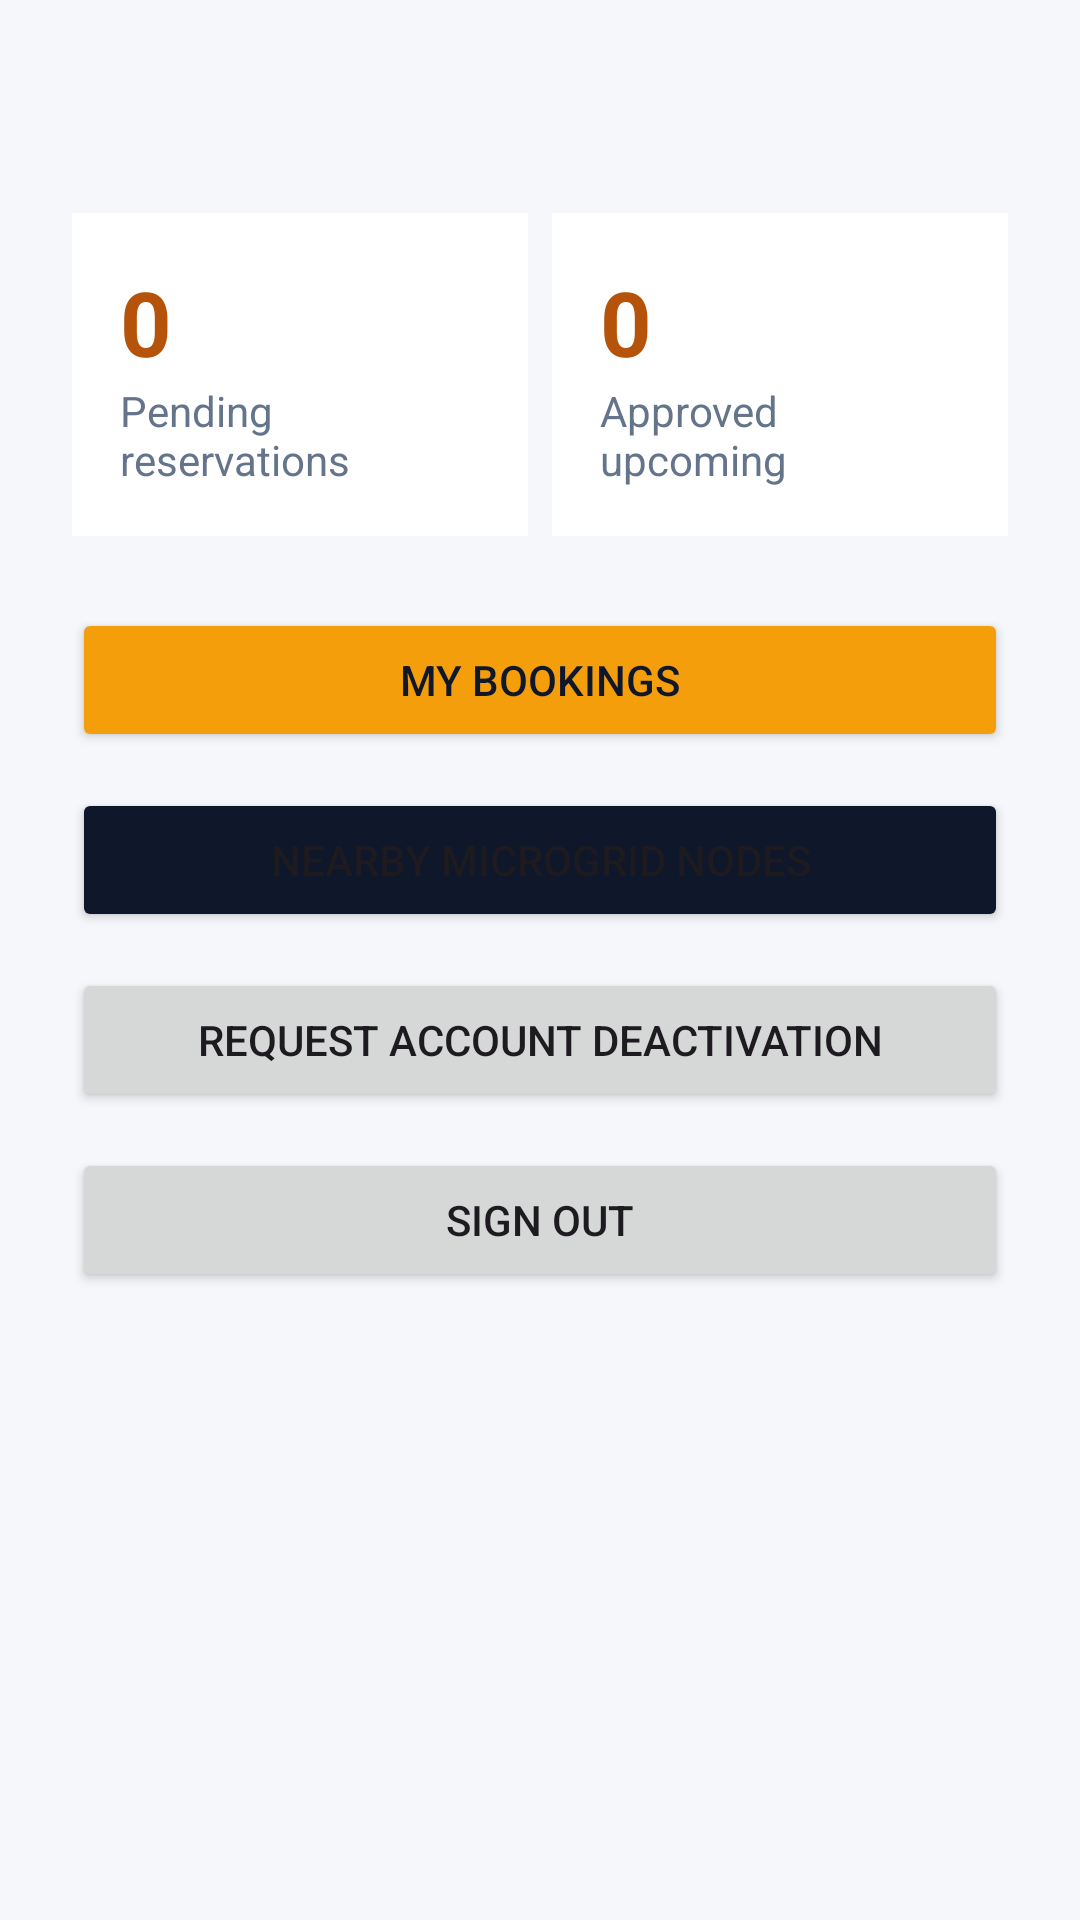

The Android layout XML behind this screen, and the referenced resources:
<!-- AndroidManifest.xml: application theme Theme.SmartSolar -->
<!-- res/layout/activity_prosumer_home.xml -->
<?xml version="1.0" encoding="utf-8"?>
<ScrollView xmlns:android="http://schemas.android.com/apk/res/android"
    android:layout_width="match_parent"
    android:layout_height="match_parent"
    android:fillViewport="true">

    <LinearLayout
        android:layout_width="match_parent"
        android:layout_height="wrap_content"
        android:orientation="vertical"
        android:padding="24dp">

        <TextView
            android:id="@+id/textWelcome"
            android:layout_width="match_parent"
            android:layout_height="wrap_content"
            android:layout_marginBottom="20dp"
            android:textSize="20sp"
            android:textStyle="bold" />

        <LinearLayout
            android:layout_width="match_parent"
            android:layout_height="wrap_content"
            android:orientation="horizontal"
            android:weightSum="2">

            <LinearLayout
                android:layout_width="0dp"
                android:layout_height="wrap_content"
                android:layout_weight="1"
                android:layout_marginEnd="8dp"
                android:background="@color/white"
                android:orientation="vertical"
                android:padding="16dp">

                <TextView
                    android:id="@+id/textPendingCount"
                    android:layout_width="wrap_content"
                    android:layout_height="wrap_content"
                    android:text="0"
                    android:textColor="@color/solar_amber_dark"
                    android:textSize="30sp"
                    android:textStyle="bold" />

                <TextView
                    android:layout_width="wrap_content"
                    android:layout_height="wrap_content"
                    android:text="@string/pending_reservations"
                    android:textColor="@color/text_muted" />
            </LinearLayout>

            <LinearLayout
                android:layout_width="0dp"
                android:layout_height="wrap_content"
                android:layout_weight="1"
                android:background="@color/white"
                android:orientation="vertical"
                android:padding="16dp">

                <TextView
                    android:id="@+id/textApprovedCount"
                    android:layout_width="wrap_content"
                    android:layout_height="wrap_content"
                    android:text="0"
                    android:textColor="@color/solar_amber_dark"
                    android:textSize="30sp"
                    android:textStyle="bold" />

                <TextView
                    android:layout_width="wrap_content"
                    android:layout_height="wrap_content"
                    android:text="@string/approved_reservations"
                    android:textColor="@color/text_muted" />
            </LinearLayout>
        </LinearLayout>

        <Button
            android:id="@+id/buttonMyBookings"
            android:layout_width="match_parent"
            android:layout_height="wrap_content"
            android:layout_marginTop="24dp"
            android:backgroundTint="@color/solar_amber"
            android:text="@string/my_bookings"
            android:textColor="@color/grid_navy" />

        <Button
            android:id="@+id/buttonNearbyNodes"
            android:layout_width="match_parent"
            android:layout_height="wrap_content"
            android:layout_marginTop="12dp"
            android:backgroundTint="@color/grid_navy"
            android:text="@string/nearby_nodes" />

        <Button
            android:id="@+id/buttonRequestDeactivation"
            android:layout_width="match_parent"
            android:layout_height="wrap_content"
            android:layout_marginTop="12dp"
            android:text="@string/request_deactivation" />

        <Button
            android:id="@+id/buttonSignOut"
            android:layout_width="match_parent"
            android:layout_height="wrap_content"
            android:layout_marginTop="12dp"
            android:text="@string/sign_out" />
    </LinearLayout>
</ScrollView>
<!-- resources referenced by this layout -->
<resources>
  <color name="grid_navy">#0F172A</color>
  <color name="solar_amber">#F59E0B</color>
  <color name="solar_amber_dark">#B45309</color>
  <color name="text_muted">#64748B</color>
  <color name="white">#FFFFFF</color>
  <string name="approved_reservations">Approved upcoming</string>
  <string name="my_bookings">My bookings</string>
  <string name="nearby_nodes">Nearby microgrid nodes</string>
  <string name="pending_reservations">Pending reservations</string>
  <string name="request_deactivation">Request account deactivation</string>
  <string name="sign_out">Sign out</string>
  <style name="Theme.SmartSolar" parent="Theme.Material3.DayNight.NoActionBar">
          <item name="colorPrimary">@color/solar_amber</item>
          <item name="colorPrimaryDark">@color/solar_amber_dark</item>
          <item name="colorSecondary">@color/grid_navy</item>
          <item name="android:statusBarColor" tools:targetApi="l">@color/grid_navy</item>
          <item name="android:windowBackground">@color/surface</item>
      </style>
  <color name="surface">#F6F7FB</color>
</resources>
